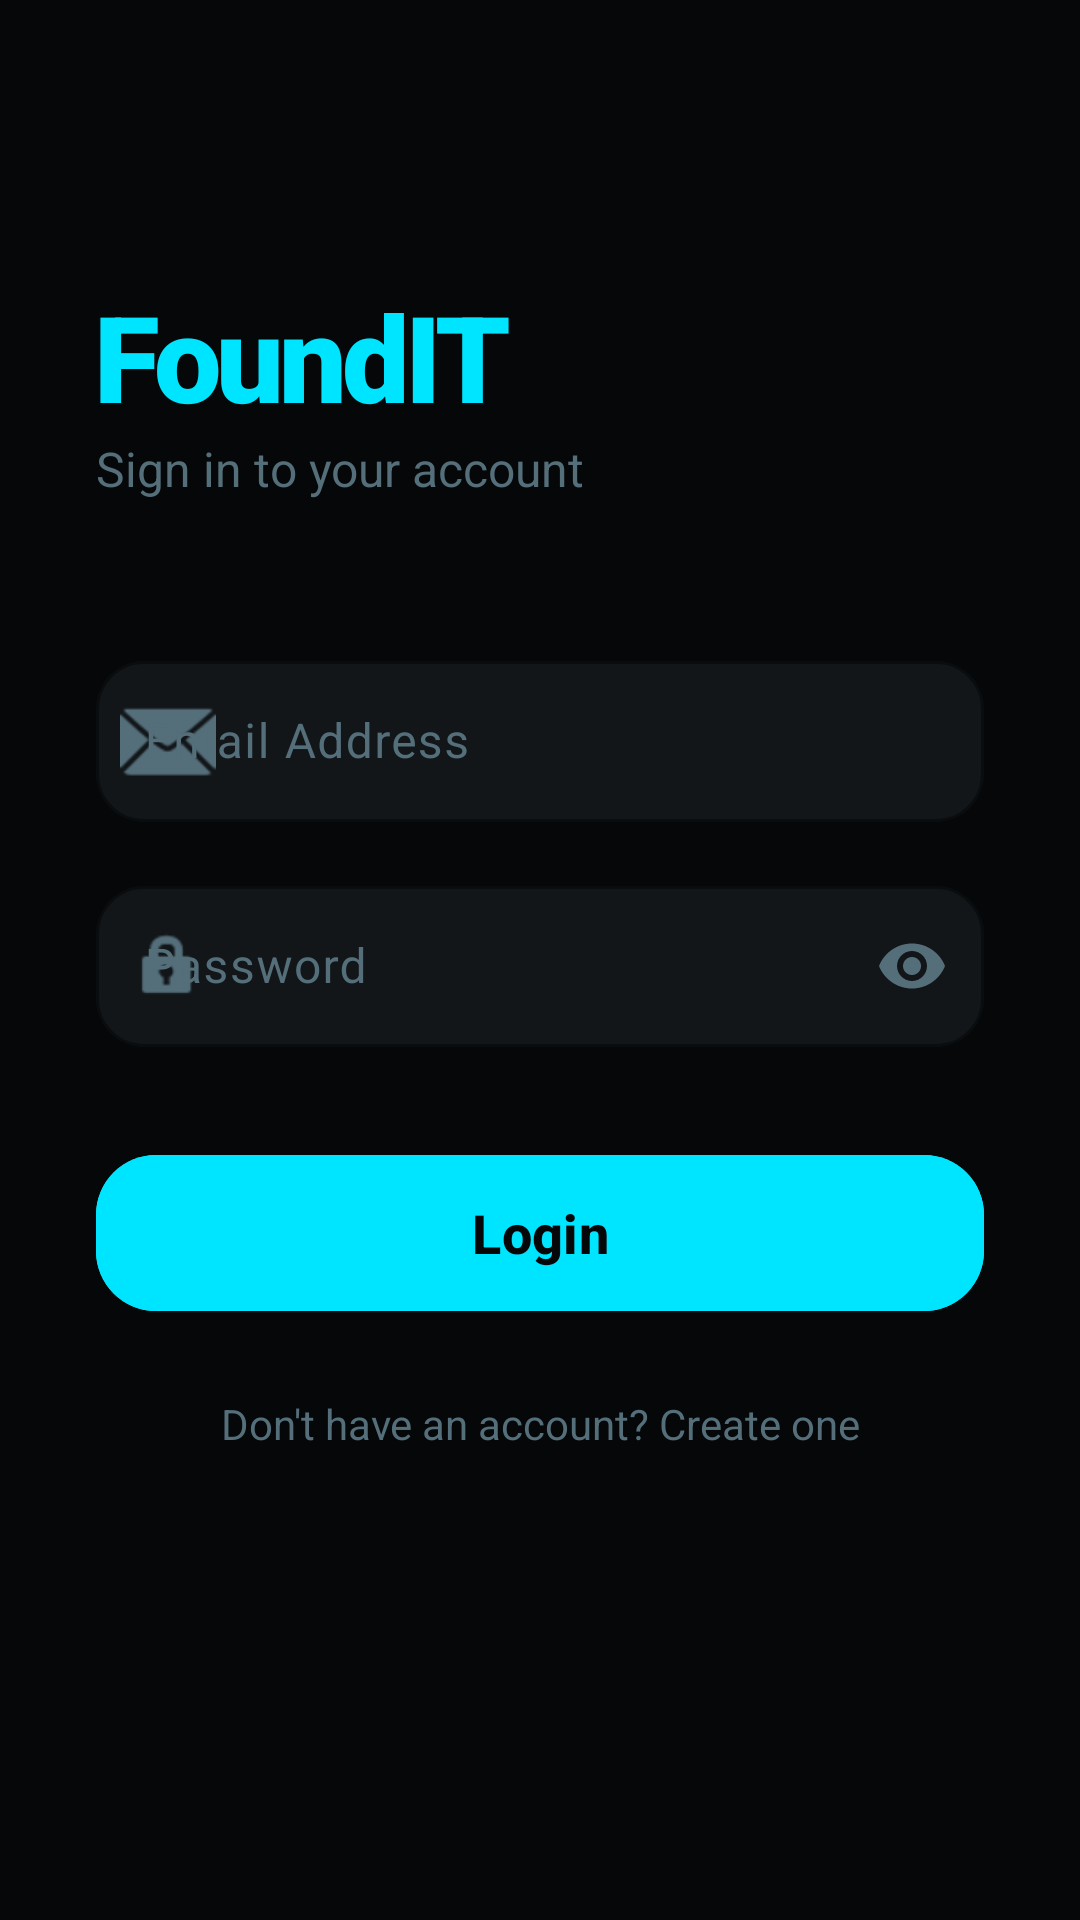

Here is an Android app screen rendered from its layout file. Give the layout XML and the strings, colors and styles it references.
<!-- AndroidManifest.xml: application theme Theme.FoundIT -->
<!-- res/layout/activity_login.xml -->
<?xml version="1.0" encoding="utf-8"?>
<androidx.constraintlayout.widget.ConstraintLayout xmlns:android="http://schemas.android.com/apk/res/android"
    xmlns:app="http://schemas.android.com/apk/res-auto"
    xmlns:tools="http://schemas.android.com/tools"
    android:layout_width="match_parent"
    android:layout_height="match_parent"
    android:background="#050708"
    android:padding="32dp">

    <TextView
        android:id="@+id/login_title"
        android:layout_width="wrap_content"
        android:layout_height="wrap_content"
        android:layout_marginTop="60dp"
        android:fontFamily="sans-serif-black"
        android:text="FoundIT"
        android:textColor="#00E5FF"
        android:textSize="40sp"
        android:letterSpacing="-0.04"
        app:layout_constraintStart_toStartOf="parent"
        app:layout_constraintTop_toTopOf="parent" />

    <TextView
        android:id="@+id/login_subtitle"
        android:layout_width="wrap_content"
        android:layout_height="wrap_content"
        android:text="Sign in to your account"
        android:textColor="#546E7A"
        android:textSize="16sp"
        app:layout_constraintStart_toStartOf="@+id/login_title"
        app:layout_constraintTop_toBottomOf="@+id/login_title" />

    <com.google.android.material.textfield.TextInputLayout
        android:id="@+id/email_layout"
        style="@style/Widget.Material3.TextInputLayout.OutlinedBox"
        android:layout_width="match_parent"
        android:layout_height="wrap_content"
        android:layout_marginTop="48dp"
        android:hint="Email Address"
        android:textColorHint="#546E7A"
        app:hintTextColor="#00E5FF"
        app:boxBackgroundColor="#121619"
        app:boxCornerRadiusTopStart="16dp"
        app:boxCornerRadiusTopEnd="16dp"
        app:boxCornerRadiusBottomStart="16dp"
        app:boxCornerRadiusBottomEnd="16dp"
        app:boxStrokeColor="#00E5FF"
        app:startIconDrawable="@android:drawable/ic_dialog_email"
        app:startIconTint="#546E7A"
        app:layout_constraintTop_toBottomOf="@+id/login_subtitle">

        <com.google.android.material.textfield.TextInputEditText
            android:id="@+id/edit_text_email"
            android:layout_width="match_parent"
            android:layout_height="wrap_content"
            android:inputType="textEmailAddress"
            android:textColor="#FFFFFF"
            android:paddingTop="16dp"
            android:paddingBottom="16dp" />
    </com.google.android.material.textfield.TextInputLayout>

    <com.google.android.material.textfield.TextInputLayout
        android:id="@+id/password_layout"
        style="@style/Widget.Material3.TextInputLayout.OutlinedBox"
        android:layout_width="match_parent"
        android:layout_height="wrap_content"
        android:layout_marginTop="16dp"
        android:hint="Password"
        android:textColorHint="#546E7A"
        app:hintTextColor="#00E5FF"
        app:boxBackgroundColor="#121619"
        app:boxCornerRadiusTopStart="16dp"
        app:boxCornerRadiusTopEnd="16dp"
        app:boxCornerRadiusBottomStart="16dp"
        app:boxCornerRadiusBottomEnd="16dp"
        app:boxStrokeColor="#00E5FF"
        app:passwordToggleEnabled="true"
        app:passwordToggleTint="#546E7A"
        app:startIconDrawable="@android:drawable/ic_lock_idle_lock"
        app:startIconTint="#546E7A"
        app:layout_constraintTop_toBottomOf="@+id/email_layout">

        <com.google.android.material.textfield.TextInputEditText
            android:id="@+id/edit_text_password"
            android:layout_width="match_parent"
            android:layout_height="wrap_content"
            android:inputType="textPassword"
            android:textColor="#FFFFFF"
            android:paddingTop="16dp"
            android:paddingBottom="16dp" />
    </com.google.android.material.textfield.TextInputLayout>

    <com.google.android.material.button.MaterialButton
        android:id="@+id/button_login"
        android:layout_width="match_parent"
        android:layout_height="60dp"
        android:layout_marginTop="32dp"
        android:backgroundTint="#00E5FF"
        android:text="Login"
        android:textAllCaps="false"
        android:textColor="#050708"
        android:textSize="18sp"
        android:textStyle="bold"
        app:cornerRadius="20dp"
        app:layout_constraintTop_toBottomOf="@+id/password_layout" />

    <TextView
        android:id="@+id/text_view_register"
        android:layout_width="wrap_content"
        android:layout_height="wrap_content"
        android:layout_marginTop="24dp"
        android:text="Don't have an account? Create one"
        android:textColor="#546E7A"
        android:textSize="14sp"
        app:layout_constraintEnd_toEndOf="parent"
        app:layout_constraintStart_toStartOf="parent"
        app:layout_constraintTop_toBottomOf="@+id/button_login" />

</androidx.constraintlayout.widget.ConstraintLayout>
<!-- resources referenced by this layout -->
<resources>
  <style name="Theme.FoundIT" parent="Base.Theme.FoundIT" />
  <style name="Base.Theme.FoundIT" parent="Theme.Material3.DayNight.NoActionBar">
          
  
          
          
      </style>
</resources>
